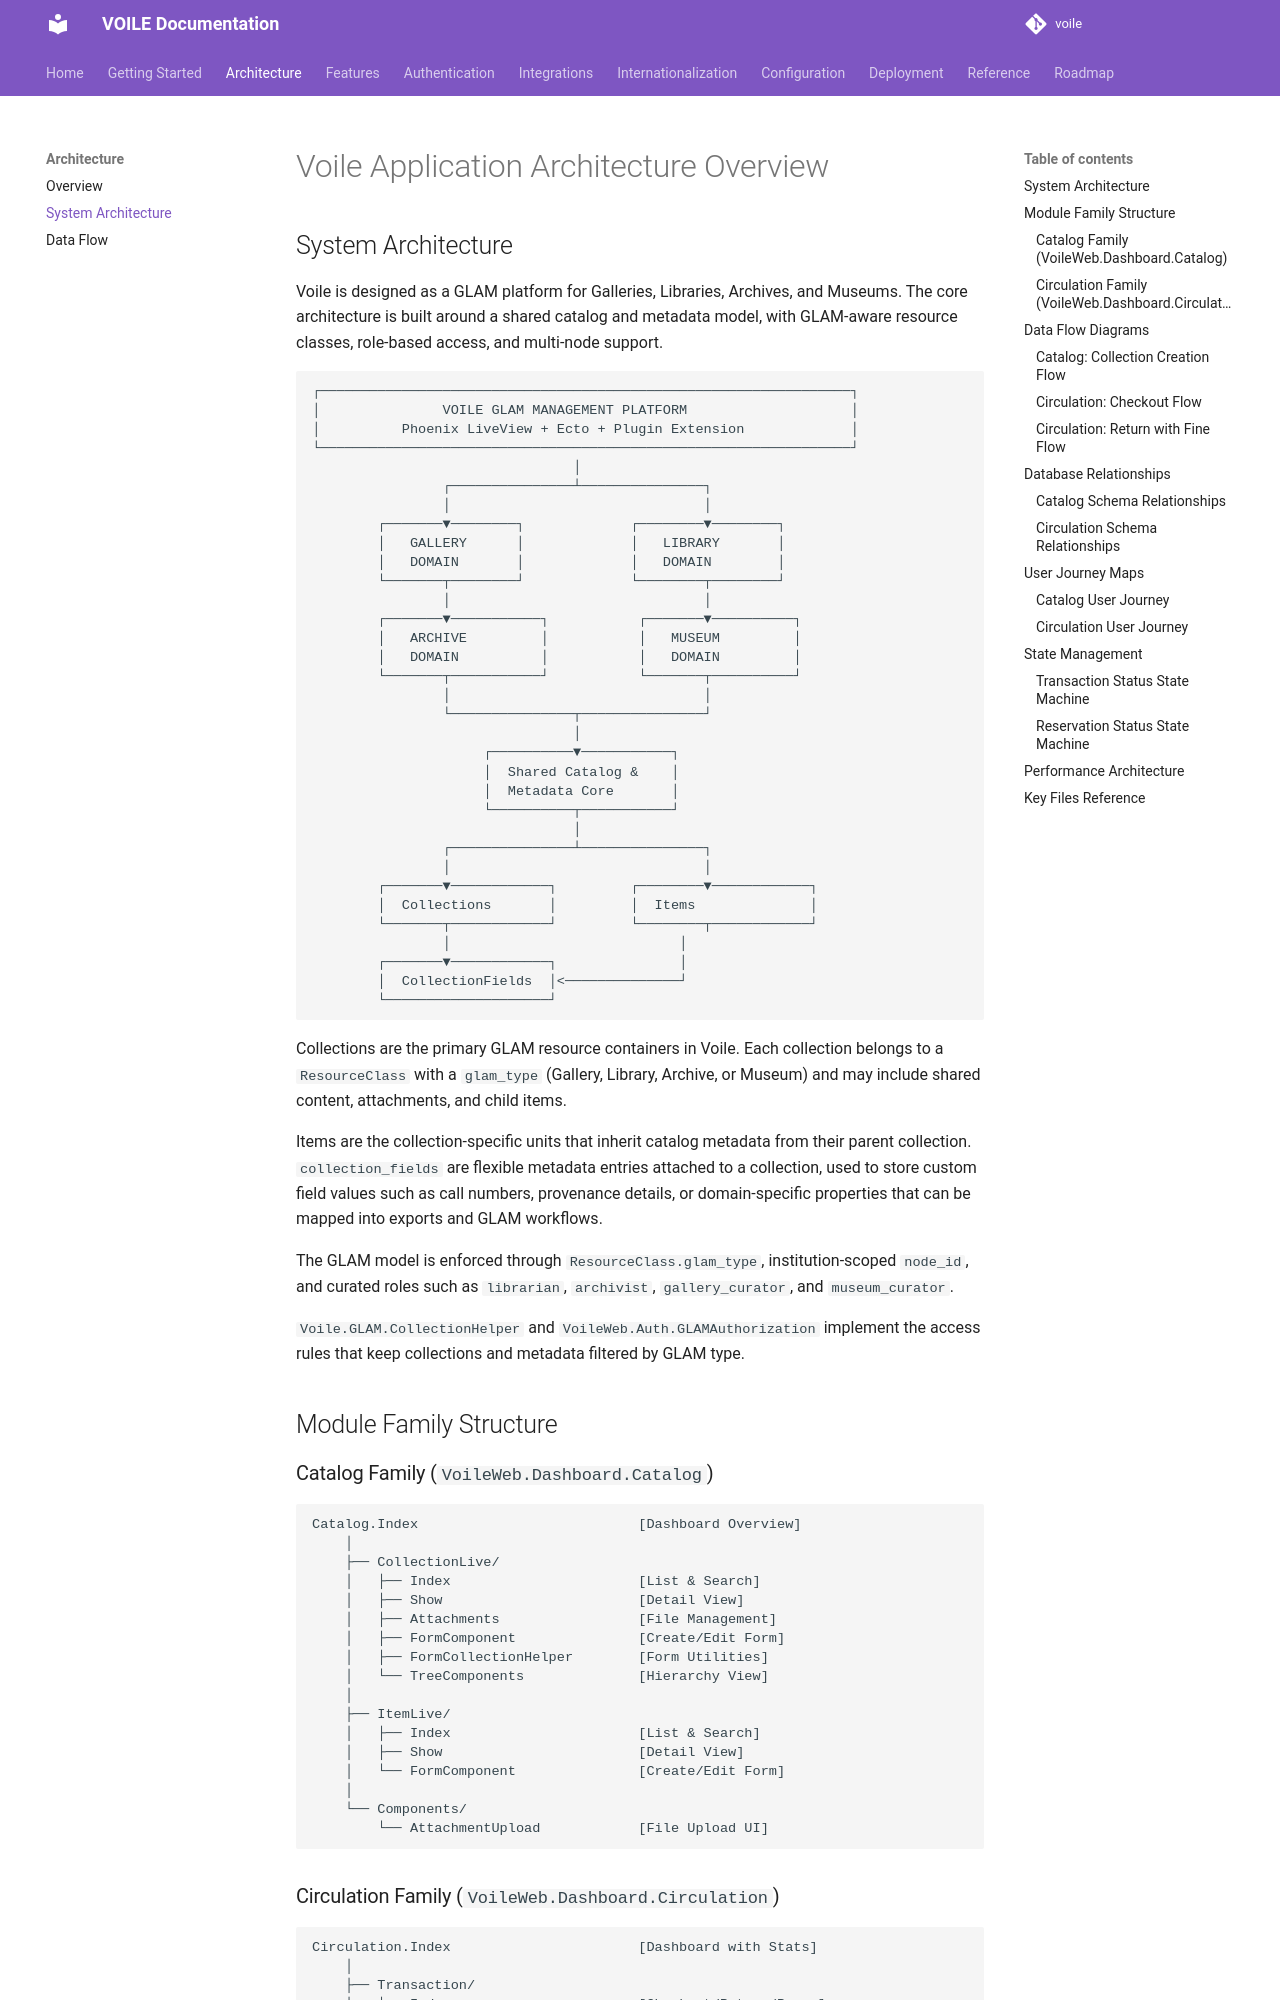

repository: curatorian/voile · page: architecture/overview/index.html · generator: mkdocs

# Voile Application Architecture Overview

## System Architecture

Voile is designed as a GLAM platform for Galleries, Libraries, Archives, and Museums. The core architecture is built around a shared catalog and metadata model, with GLAM-aware resource classes, role-based access, and multi-node support.

```
┌─────────────────────────────────────────────────────────────────┐
│               VOILE GLAM MANAGEMENT PLATFORM                    │
│          Phoenix LiveView + Ecto + Plugin Extension             │
└─────────────────────────────────────────────────────────────────┘
                                │
                ┌───────────────┴───────────────┐
                │                               │
        ┌───────▼────────┐             ┌────────▼────────┐
        │   GALLERY      │             │   LIBRARY       │
        │   DOMAIN       │             │   DOMAIN        │
        └───────┬────────┘             └────────┬────────┘
                │                               │
        ┌───────▼───────────┐           ┌───────▼──────────┐
        │   ARCHIVE         │           │   MUSEUM         │
        │   DOMAIN          │           │   DOMAIN         │
        └───────┬───────────┘           └───────┬──────────┘
                │                               │
                └───────────────┬───────────────┘
                                │
                     ┌──────────▼───────────┐
                     │  Shared Catalog &    │
                     │  Metadata Core       │
                     └──────────┬───────────┘
                                │
                ┌───────────────┴───────────────┐
                │                               │
        ┌───────▼────────────┐         ┌────────▼────────────┐
        │  Collections       │         │  Items              │
        └───────┬────────────┘         └────────┬────────────┘
                │                            │
        ┌───────▼────────────┐               │
        │  CollectionFields  │<──────────────┘
        └────────────────────┘
```

Collections are the primary GLAM resource containers in Voile. Each collection belongs to a `ResourceClass` with a `glam_type` (Gallery, Library, Archive, or Museum) and may include shared content, attachments, and child items.

Items are the collection-specific units that inherit catalog metadata from their parent collection. `collection_fields` are flexible metadata entries attached to a collection, used to store custom field values such as call numbers, provenance details, or domain-specific properties that can be mapped into exports and GLAM workflows.

The GLAM model is enforced through `ResourceClass.glam_type`, institution-scoped `node_id`, and curated roles such as `librarian`, `archivist`, `gallery_curator`, and `museum_curator`.

`Voile.GLAM.CollectionHelper` and `VoileWeb.Auth.GLAMAuthorization` implement the access rules that keep collections and metadata filtered by GLAM type.

## Module Family Structure
